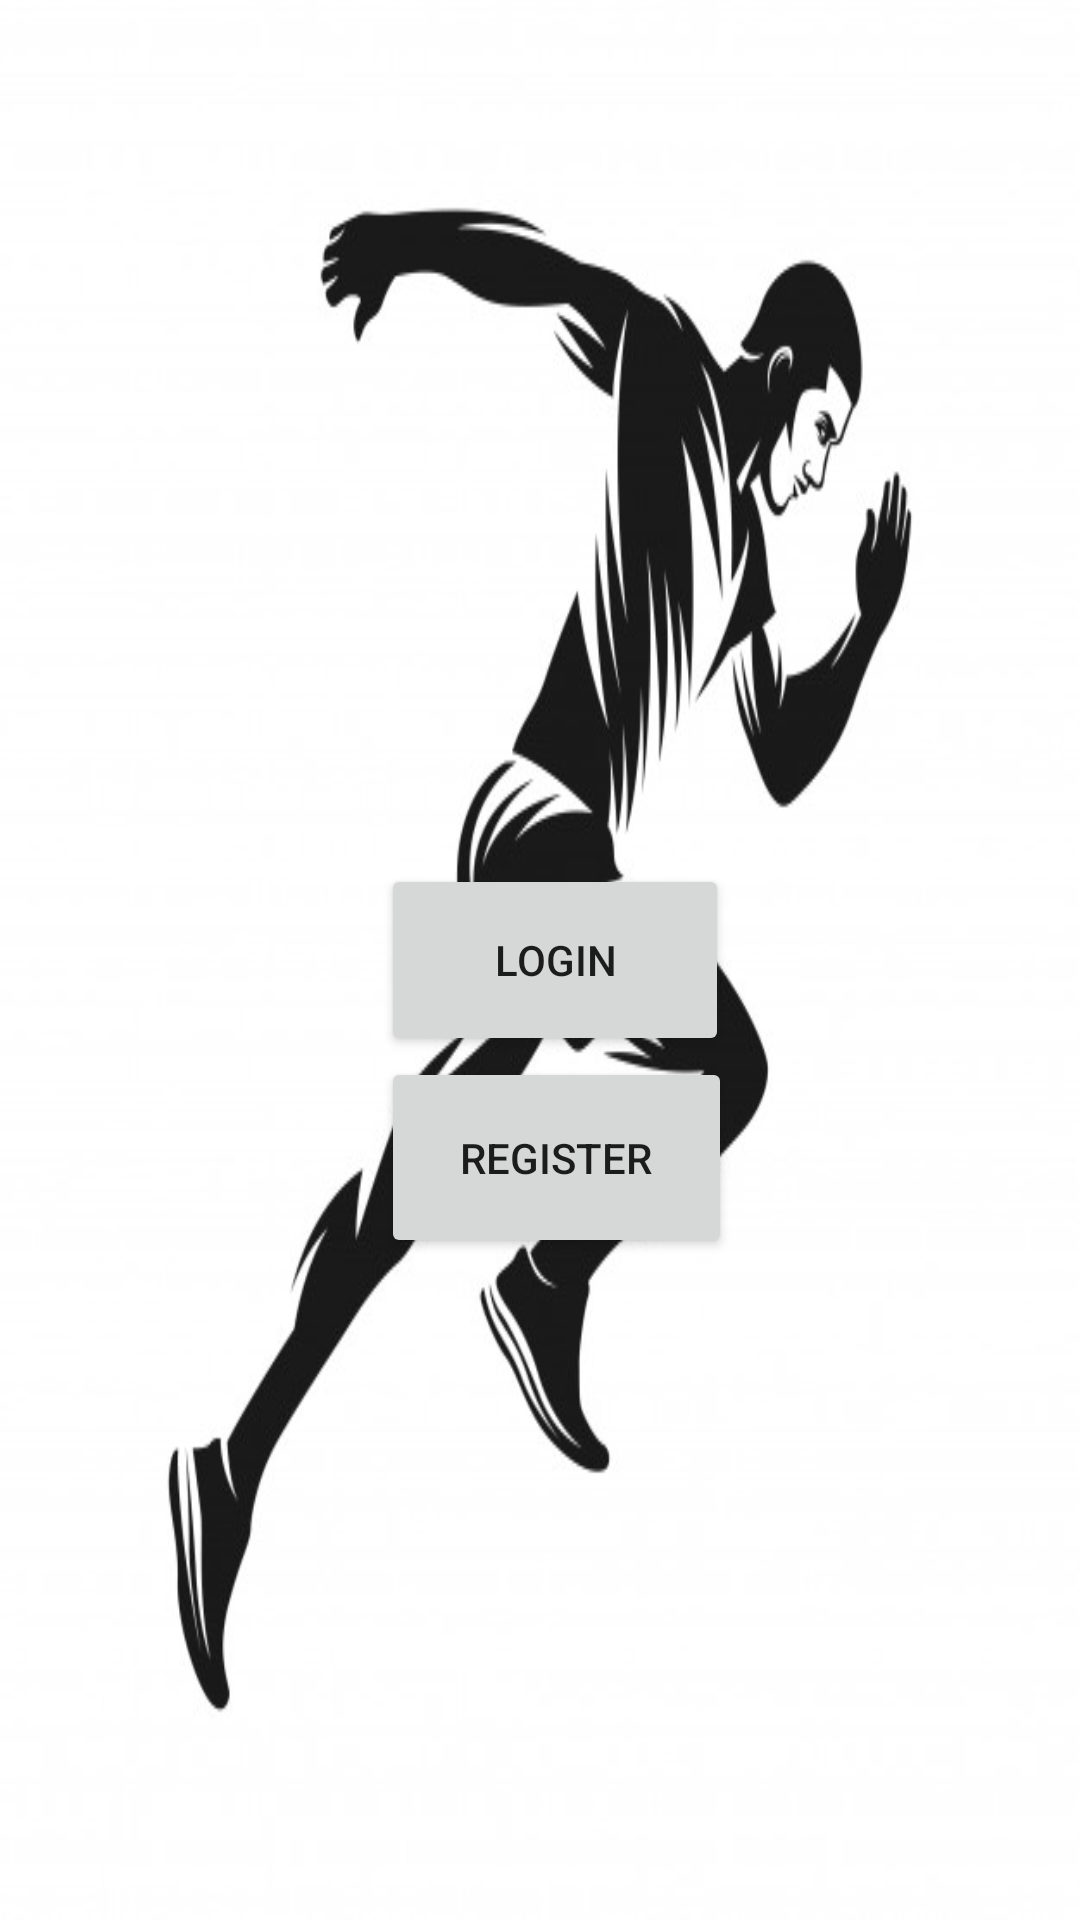

Reconstruct the res/layout file that produces this screen, plus the resources it refers to.
<!-- AndroidManifest.xml: application theme Theme.Run -->
<!-- res/layout/activity_main.xml -->
<?xml version="1.0" encoding="utf-8"?>
<androidx.constraintlayout.widget.ConstraintLayout
    xmlns:android="http://schemas.android.com/apk/res/android"
    xmlns:app="http://schemas.android.com/apk/res-auto"
    xmlns:tools="http://schemas.android.com/tools"
    android:layout_width="match_parent"
    android:layout_height="match_parent"
    android:visibility="visible"
    android:background="@drawable/run_icon_27088_163"
    tools:context=".MainActivity">

    <Button
        android:id="@+id/button"
        android:layout_width="116dp"
        android:layout_height="64dp"
        android:text="Login"
        app:layout_constraintBottom_toBottomOf="parent"
        app:layout_constraintEnd_toEndOf="parent"
        app:layout_constraintHorizontal_bias="0.521"
        app:layout_constraintStart_toStartOf="parent"
        app:layout_constraintTop_toTopOf="parent" />

    <Button
        android:id="@+id/button2"
        android:layout_width="117dp"
        android:layout_height="67dp"
        android:text="Register"
        app:layout_constraintBottom_toBottomOf="parent"
        app:layout_constraintEnd_toEndOf="parent"
        app:layout_constraintHorizontal_bias="0.522"
        app:layout_constraintStart_toStartOf="parent"
        app:layout_constraintTop_toTopOf="parent"
        app:layout_constraintVertical_bias="0.615" />

</androidx.constraintlayout.widget.ConstraintLayout>
<!-- resources referenced by this layout -->
<resources>
  <!-- drawable run_icon_27088_163: png bitmap (drawable, 95329 bytes) -->
  <style name="Theme.Run" parent="Theme.MaterialComponents.DayNight.DarkActionBar">
          
          <item name="colorPrimary">@color/purple_500</item>
          <item name="colorPrimaryVariant">@color/purple_700</item>
          <item name="colorOnPrimary">@color/white</item>
          
          <item name="colorSecondary">@color/teal_200</item>
          <item name="colorSecondaryVariant">@color/teal_700</item>
          <item name="colorOnSecondary">@color/black</item>
          
          <item name="android:statusBarColor" tools:targetApi="l">?attr/colorPrimaryVariant</item>
          
      </style>
  <color name="purple_500">#FF6200EE</color>
  <color name="purple_700">#FF3700B3</color>
  <color name="white">#FFFFFFFF</color>
  <color name="teal_200">#FF03DAC5</color>
  <color name="teal_700">#FF018786</color>
  <color name="black">#FF000000</color>
</resources>
